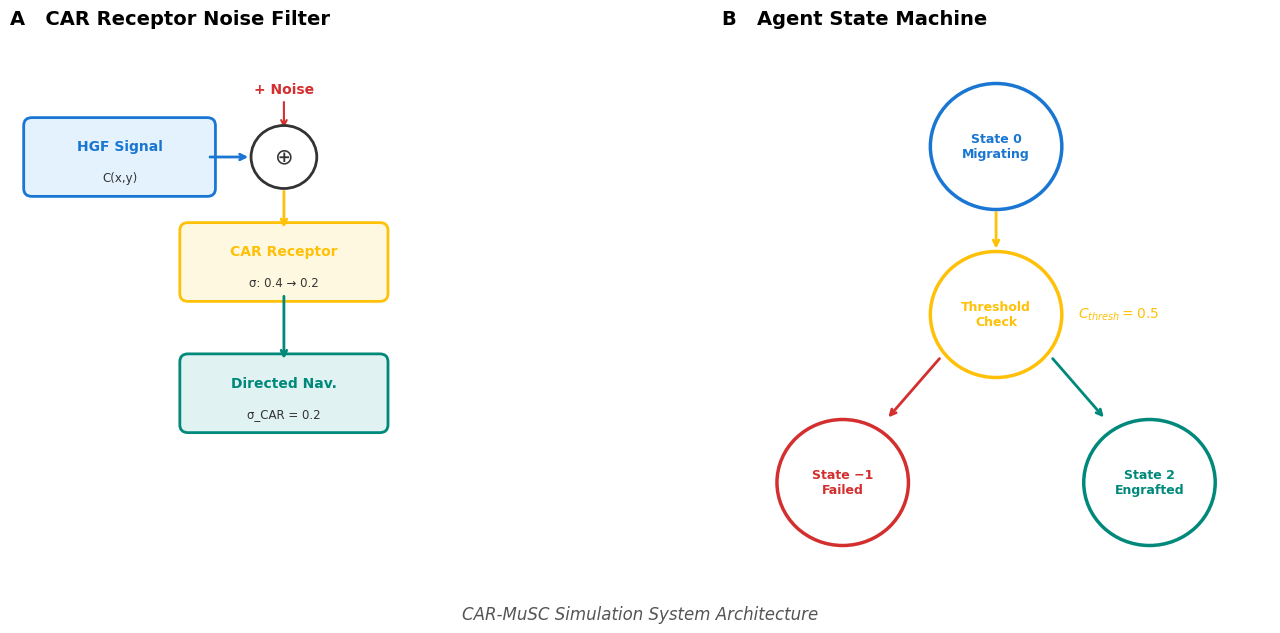

Here is the Python script that generated this plot: (Note: this script raises an exception after producing the figure.)
import numpy as np
import matplotlib.pyplot as plt
import matplotlib.patches as mpatches
from matplotlib.patches import FancyArrowPatch, FancyBboxPatch, Circle, Ellipse
from matplotlib.gridspec import GridSpec

# ── Global style ──────────────────────────────────────────────────────────────
plt.rcParams.update({
    'font.family': 'DejaVu Sans',
    'axes.spines.top': False,
    'axes.spines.right': False,
    'font.size': 10,
})

BLUE   = '#1976D2'
AMBER  = '#FFC107' # Matching biophysics
ORANGE = '#F4511E'
TEAL   = '#00897B'
GREY   = '#546E7A'
RED    = '#D32F2F'

LBLUE   = '#E3F2FD'
LAMBER  = '#FFF8E1'
LORANGE = '#FBE9E7'
LTEAL   = '#E0F2F1'
LGREY   = '#ECEFF1'
LPURP   = '#F3E5F5' # Kept for variety if needed

def box(ax,x,y,w,h,fc,ec,label,sub='',fontsize=10):
    r=FancyBboxPatch((x-w/2,y-h/2),w,h,boxstyle='round,pad=0.15',
                     facecolor=fc,edgecolor=ec,linewidth=2.0,zorder=3)
    ax.add_patch(r)
    ax.text(x,y+(0.2 if sub else 0),label,ha='center',va='center',
            fontsize=fontsize,fontweight='bold',color=ec,zorder=4)
    if sub: ax.text(x,y-0.4,sub,ha='center',va='center',fontsize=fontsize-1.5,color='#333',zorder=4)

def arr(ax,x1,y1,x2,y2,col='#333',lw=2.0):
    ax.annotate('',xy=(x2,y2),xytext=(x1,y1),
                arrowprops=dict(arrowstyle='->', color=col, lw=lw),zorder=5)

# ── Figure layout ─────────────────────────────────────────────────────────────
fig = plt.figure(figsize=(15, 7), facecolor='white')
gs = GridSpec(1, 2, figure=fig, wspace=0.3, left=0.08, right=0.92, top=0.85, bottom=0.1)

ax_a = fig.add_subplot(gs[0, 0])
ax_c = fig.add_subplot(gs[0, 1])

for ax in [ax_a, ax_c]: ax.axis('off')

# ══════════════════════════════════════════════════════════════════════════════
# PANEL A — Noise Filter Circuit Diagram
# ══════════════════════════════════════════════════════════════════════════════
ax_a.set_xlim(0,10); ax_a.set_ylim(0,10)
ax_a.set_title('A   CAR Receptor Noise Filter', fontsize=14, fontweight='bold', loc='left', pad=20)

box(ax_a,2,8.0,3.2,1.2,LBLUE,BLUE,'HGF Signal','C(x,y)')
ax_a.text(5,9.3,'+ Noise',ha='center',va='center',fontsize=10,color=RED,fontweight='bold')
ax_a.annotate('',xy=(5,8.5),xytext=(5,9.1), arrowprops=dict(arrowstyle='->',color=RED,lw=1.5))
circ=Circle((5,8.0),0.6,facecolor='white',edgecolor='#333',linewidth=2.0,zorder=3)
ax_a.add_patch(circ)
ax_a.text(5,8.0,'⊕',ha='center',va='center',fontsize=16,color='#333',zorder=4)
box(ax_a,5,6.0,3.5,1.2,LAMBER,AMBER,'CAR Receptor','σ: 0.4 → 0.2')
box(ax_a,5,3.5,3.5,1.2,LTEAL,TEAL,'Directed Nav.','σ_CAR = 0.2')
arr(ax_a,3.6,8.0,4.4,8.0,BLUE)
arr(ax_a,5,7.4,5,6.6,AMBER)
arr(ax_a,5,5.4,5,4.1,TEAL)

# ══════════════════════════════════════════════════════════════════════════════
# PANEL B — Agent State Machine
# ══════════════════════════════════════════════════════════════════════════════
ax_c.set_xlim(0,10); ax_c.set_ylim(0,10)
ax_c.set_title('B   Agent State Machine', fontsize=14, fontweight='bold', loc='left', pad=20)
states=[(5,8.2,BLUE,'State 0\nMigrating'),(5,5.0,AMBER,'Threshold\nCheck'),(2.2,1.8,RED,'State −1\nFailed'),(7.8,1.8,TEAL,'State 2\nEngrafted')]
for x,y,col,lab in states:
    c=Circle((x,y),1.2,facecolor='white',edgecolor=col,linewidth=2.5,zorder=3)
    ax_c.add_patch(c)
    ax_c.text(x,y,lab,ha='center',va='center',fontsize=9,fontweight='bold',color=col)

arr(ax_c,5,7.0,5,6.2,AMBER)
arr(ax_c,4.0,4.2,3.0,3.0,RED)
arr(ax_c,6.0,4.2,7.0,3.0,TEAL)

# Parameter annotation
ax_c.text(6.5, 5.0, r'$C_{thresh} = 0.5$', fontsize=10, color=AMBER, fontweight='bold', va='center')

# G removed as requested.

fig.text(0.5, 0.04, 'CAR-MuSC Simulation System Architecture', 
         fontsize=12, ha='center', color='#555', fontweight='normal', style='italic')

out='/Users/aatikashaikh/Desktop/CAR_MuSC/report/figures/architecture_fig.png'
plt.savefig(out,dpi=200,bbox_inches='tight')
print(f'Saved to {out}')
